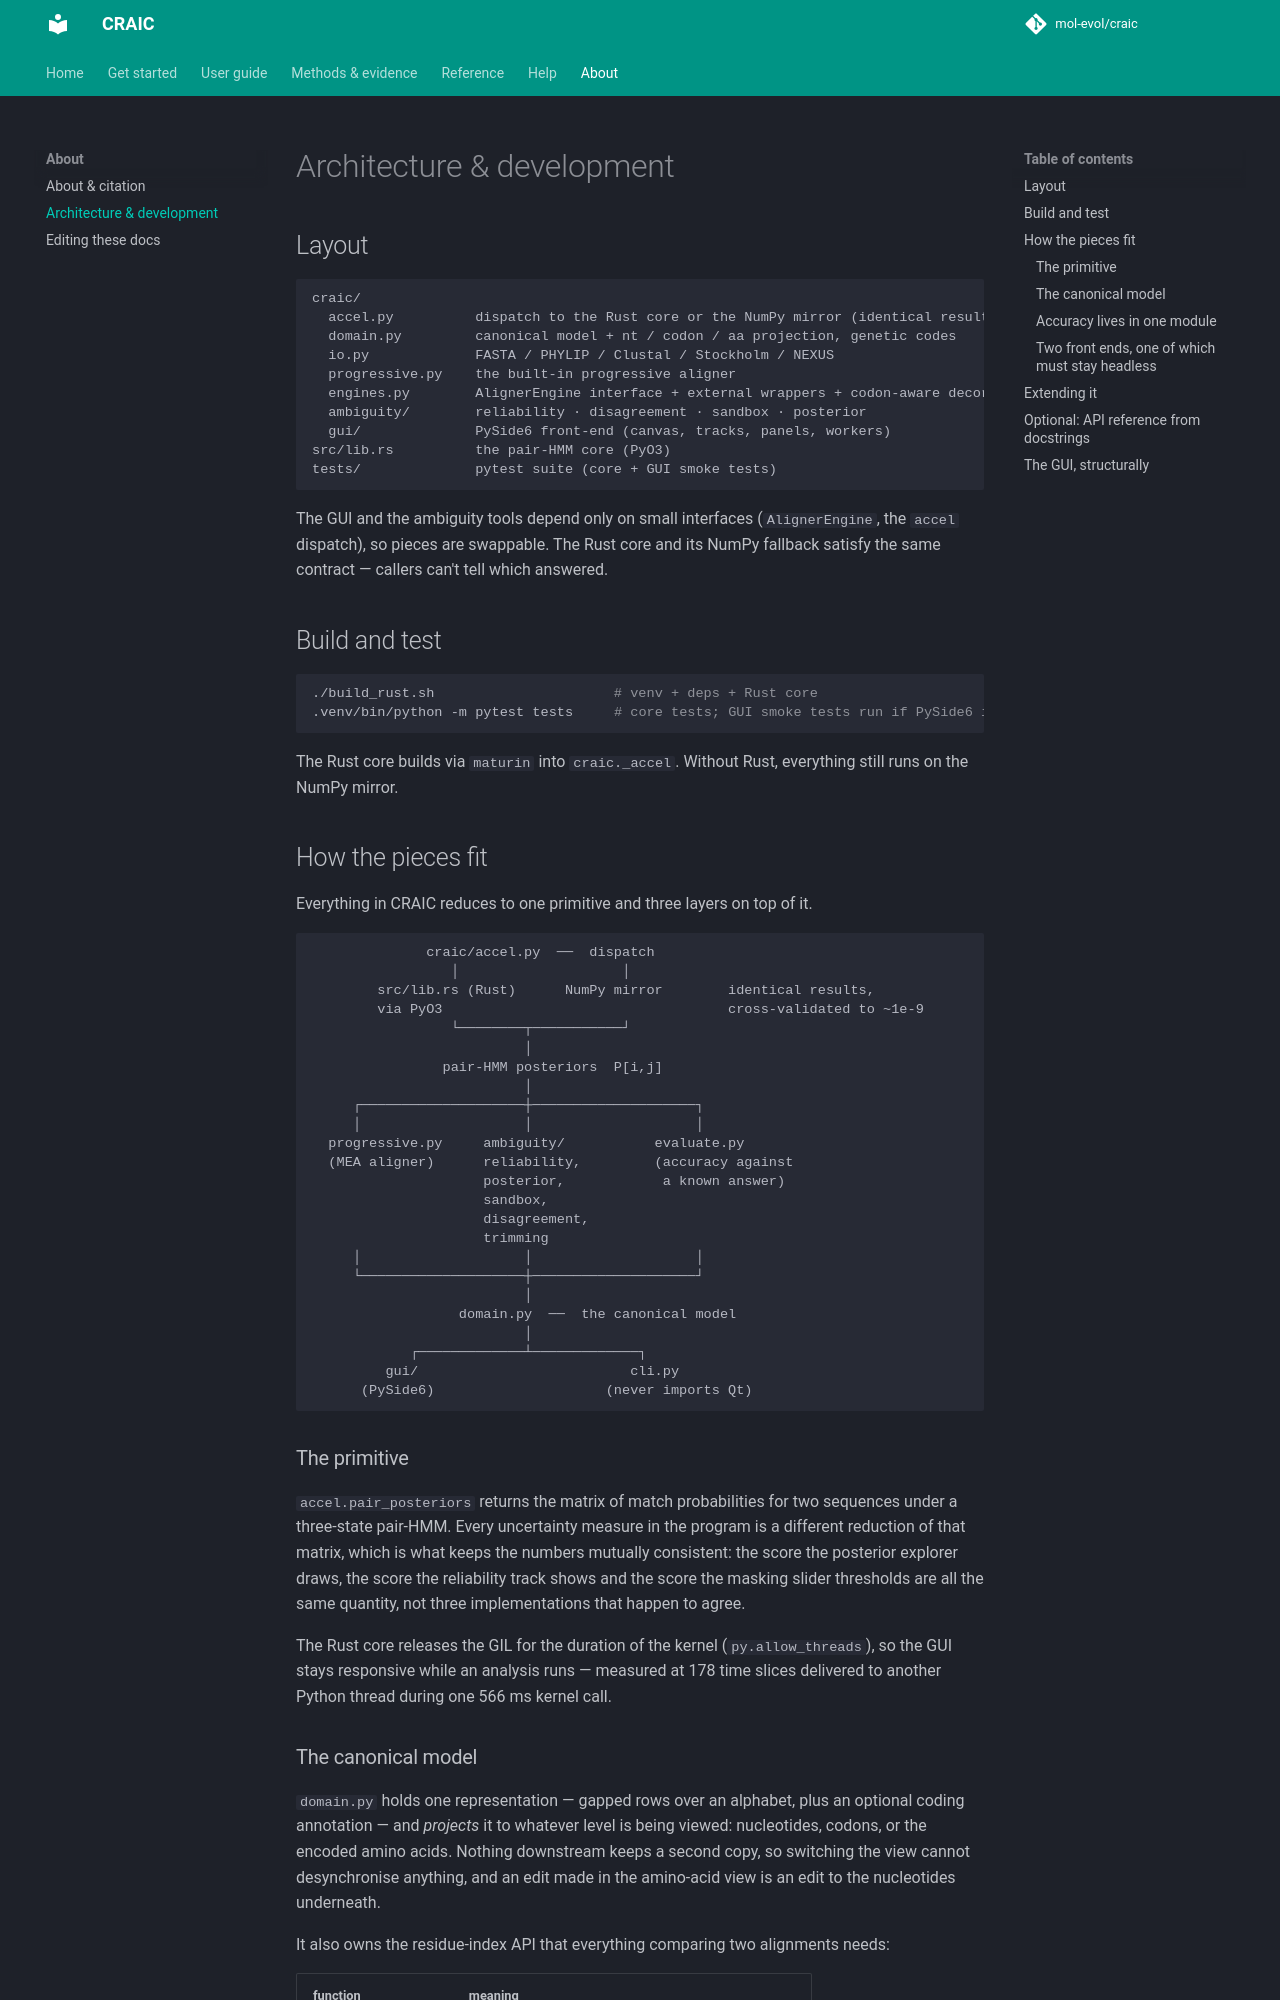

repository: mol-evol/CRAIC · page: development/index.html · generator: mkdocs

# Architecture & development

## Layout

```
craic/
  accel.py          dispatch to the Rust core or the NumPy mirror (identical results)
  domain.py         canonical model + nt / codon / aa projection, genetic codes
  io.py             FASTA / PHYLIP / Clustal / Stockholm / NEXUS
  progressive.py    the built-in progressive aligner
  engines.py        AlignerEngine interface + external wrappers + codon-aware decorator
  ambiguity/        reliability · disagreement · sandbox · posterior
  gui/              PySide6 front-end (canvas, tracks, panels, workers)
src/lib.rs          the pair-HMM core (PyO3)
tests/              pytest suite (core + GUI smoke tests)
```

The GUI and the ambiguity tools depend only on small interfaces (`AlignerEngine`, the
`accel` dispatch), so pieces are swappable. The Rust core and its NumPy fallback satisfy the
same contract — callers can't tell which answered.

## Build and test

```bash
./build_rust.sh                      # venv + deps + Rust core
.venv/bin/python -m pytest tests     # core tests; GUI smoke tests run if PySide6 imports
```

The Rust core builds via `maturin` into `craic._accel`. Without Rust, everything still runs on
the NumPy mirror.

## How the pieces fit

Everything in CRAIC reduces to one primitive and three layers on top of it.

```
              craic/accel.py  ──  dispatch
                 │                    │
        src/lib.rs (Rust)      NumPy mirror        identical results,
        via PyO3                                   cross-validated to ~1e-9
                 └────────┬───────────┘
                          │
                pair-HMM posteriors  P[i,j]
                          │
     ┌────────────────────┼────────────────────┐
     │                    │                    │
  progressive.py     ambiguity/           evaluate.py
  (MEA aligner)      reliability,         (accuracy against
                     posterior,            a known answer)
                     sandbox,
                     disagreement,
                     trimming
     │                    │                    │
     └────────────────────┼────────────────────┘
                          │
                  domain.py  ──  the canonical model
                          │
            ┌─────────────┴─────────────┐
         gui/                          cli.py
      (PySide6)                     (never imports Qt)
```

### The primitive

`accel.pair_posteriors` returns the matrix of match probabilities for two
sequences under a three-state pair-HMM. Every uncertainty measure in the program
is a different reduction of that matrix, which is what keeps the numbers mutually
consistent: the score the posterior explorer draws, the score the reliability
track shows and the score the masking slider thresholds are all the same
quantity, not three implementations that happen to agree.

The Rust core releases the GIL for the duration of the kernel (`py.allow_threads`),
so the GUI stays responsive while an analysis runs — measured at 178 time slices
delivered to another Python thread during one 566 ms kernel call.
